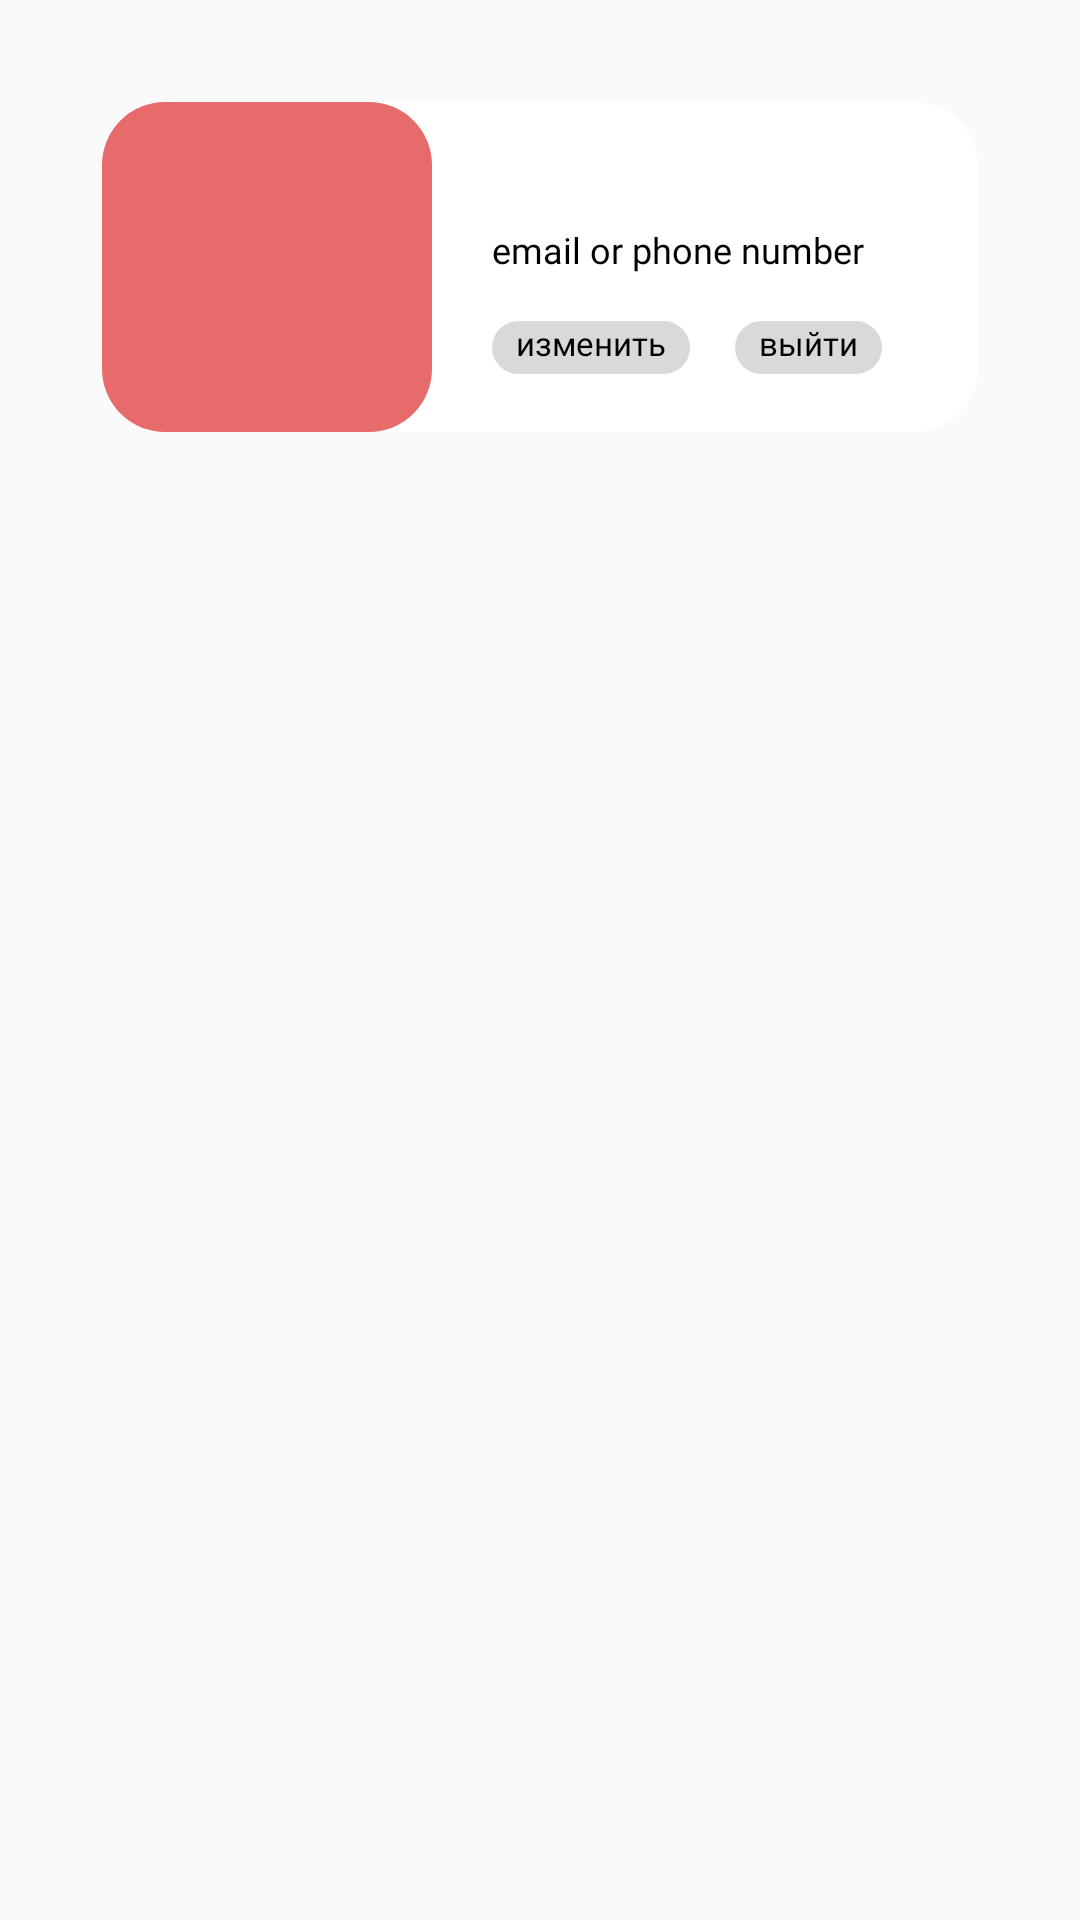

This screen was rendered from an Android layout file. Write that file and the resources it references.
<!-- AndroidManifest.xml: application theme Theme.SchoolAndroid -->
<!-- res/layout/fragment_profile.xml -->
<?xml version="1.0" encoding="utf-8"?>
<androidx.constraintlayout.widget.ConstraintLayout xmlns:android="http://schemas.android.com/apk/res/android"
    xmlns:tools="http://schemas.android.com/tools"
    android:layout_width="match_parent"
    android:layout_height="match_parent"
    xmlns:app="http://schemas.android.com/apk/res-auto">

    <androidx.core.widget.NestedScrollView
        android:layout_width="match_parent"
        android:layout_height="match_parent">

        <LinearLayout
            android:layout_width="match_parent"
            android:layout_height="wrap_content"
            android:gravity="center"
            android:orientation="vertical"
            tools:ignore="MissingConstraints">

            <LinearLayout
                android:layout_marginTop="34dp"
                android:layout_width="match_parent"
                android:layout_height="110dp"
                android:layout_marginBottom="20dp"
                android:gravity="center"
                android:orientation="horizontal"
                android:background="@drawable/rounded_corner_white"
                android:layout_marginHorizontal="34dp">

                <ImageView
                    android:layout_width="110dp"
                    android:layout_height="110dp"
                    android:layout_marginRight="20dp"
                    android:background="@drawable/rounded_corner_coral" />

                <LinearLayout
                    android:layout_width="wrap_content"
                    android:layout_height="wrap_content"
                    android:layout_weight="1"
                    android:orientation="vertical">

                    <TextView
                        android:id="@+id/userName"
                        android:layout_width="wrap_content"
                        android:layout_height="wrap_content"
                        android:fontFamily="@font/bruta_regular"
                        android:text=""
                        android:textColor="#000000"
                        android:textSize="16sp" />

                    <TextView
                        android:id="@+id/userLogin"
                        android:layout_width="wrap_content"
                        android:layout_height="wrap_content"
                        android:layout_marginBottom="15.8dp"
                        android:fontFamily="@font/bruta_regular"
                        android:text="email or phone number"
                        android:textColor="#000000"
                        android:textSize="12sp" />

                    <LinearLayout
                        android:layout_width="wrap_content"
                        android:layout_height="wrap_content"
                        android:clickable="true"
                        android:focusable="true"
                        android:orientation="horizontal">

                        <TextView
                            style="@style/course_card_teacher"
                            android:id="@+id/userUpdateButton"
                            android:layout_width="wrap_content"
                            android:layout_height="wrap_content"
                            android:background="@drawable/course_card_view_teacher_button"
                            android:clickable="true"
                            android:focusable="true"
                            android:fontFamily="@font/bruta_regular"
                            android:textSize="11sp"
                            android:layout_marginRight="15dp"
                            android:text="изменить"/>

                        <TextView
                            style="@style/course_card_teacher"
                            android:id="@+id/userLogout"
                            android:layout_width="wrap_content"
                            android:layout_height="wrap_content"
                            android:background="@drawable/course_card_view_teacher_button"
                            android:clickable="true"
                            android:focusable="true"
                            android:fontFamily="@font/bruta_regular"
                            android:textSize="11sp"
                            android:text="выйти"/>

                    </LinearLayout>

                </LinearLayout>

            </LinearLayout>


    
    
    
    
    
    
    
    
    
    
    
    

    
    
    
    
    
    

    

            <androidx.recyclerview.widget.RecyclerView
                android:id="@+id/recycleCoursesProfile"
                android:layout_width="match_parent"
                android:layout_height="wrap_content"
                android:clipToPadding="true"
                app:layoutManager="androidx.recyclerview.widget.LinearLayoutManager"/>

        </LinearLayout>

    </androidx.core.widget.NestedScrollView>

</androidx.constraintlayout.widget.ConstraintLayout>
<!-- resources referenced by this layout -->
<resources>
  <!-- drawable course_card_view_teacher_button (drawable) -->
  <?xml version="1.0" encoding="utf-8"?>
  <shape xmlns:android="http://schemas.android.com/apk/res/android" android:shape="rectangle">
      <solid android:color="@color/grey"/>
      <corners android:radius="20dp" />
      <padding android:left="10dp" android:top="10dp" android:right="10dp" android:bottom="10dp" />
  </shape>
  <!-- drawable rounded_corner_coral (drawable) -->
  <?xml version="1.0" encoding="utf-8"?>
  <shape xmlns:android="http://schemas.android.com/apk/res/android">
      <solid android:color="@color/coral" />
  
      <corners android:radius="21dp" />
  </shape >
  <!-- drawable rounded_corner_white (drawable) -->
  <?xml version="1.0" encoding="utf-8"?>
  <shape xmlns:android="http://schemas.android.com/apk/res/android">
      <solid android:color="@color/white" />
  
      <corners android:radius="21dp" />
  </shape>
  <style name="archive_card">
          <item name="android:layout_height">75dp</item>
          <item name="android:layout_width">150dp</item>
          <item name="android:elevation">10dp</item>
      </style>
  <style name="course_card_teacher" parent="Theme.AppCompat.Light.NoActionBar">
          <item name="android:textColor">@color/black</item>
          <item name="android:fontFamily">@font/bruta_regular</item>
          <item name="android:textSize">11sp</item>
          <item name="android:paddingTop">0dp</item>
          <item name="android:paddingRight">8dp</item>
          <item name="android:paddingBottom">3dp</item>
          <item name="android:paddingLeft">8dp</item>
      </style>
  <style name="Theme.SchoolAndroid" parent="Theme.AppCompat.Light.DarkActionBar">
          
          <item name="colorPrimary">@color/purple_500</item>
          <item name="colorPrimaryDark">@color/purple_700</item>
          <item name="colorAccent">@color/teal_200</item>
          
      </style>
  <color name="grey">#FFD9D9D9</color>
  <color name="coral">#FFE86B6B</color>
  <color name="white">#FFFFFFFF</color>
  <color name="black">#FF000000</color>
  <color name="purple_500">#FF6200EE</color>
  <color name="purple_700">#FF3700B3</color>
  <color name="teal_200">#FF03DAC5</color>
</resources>
